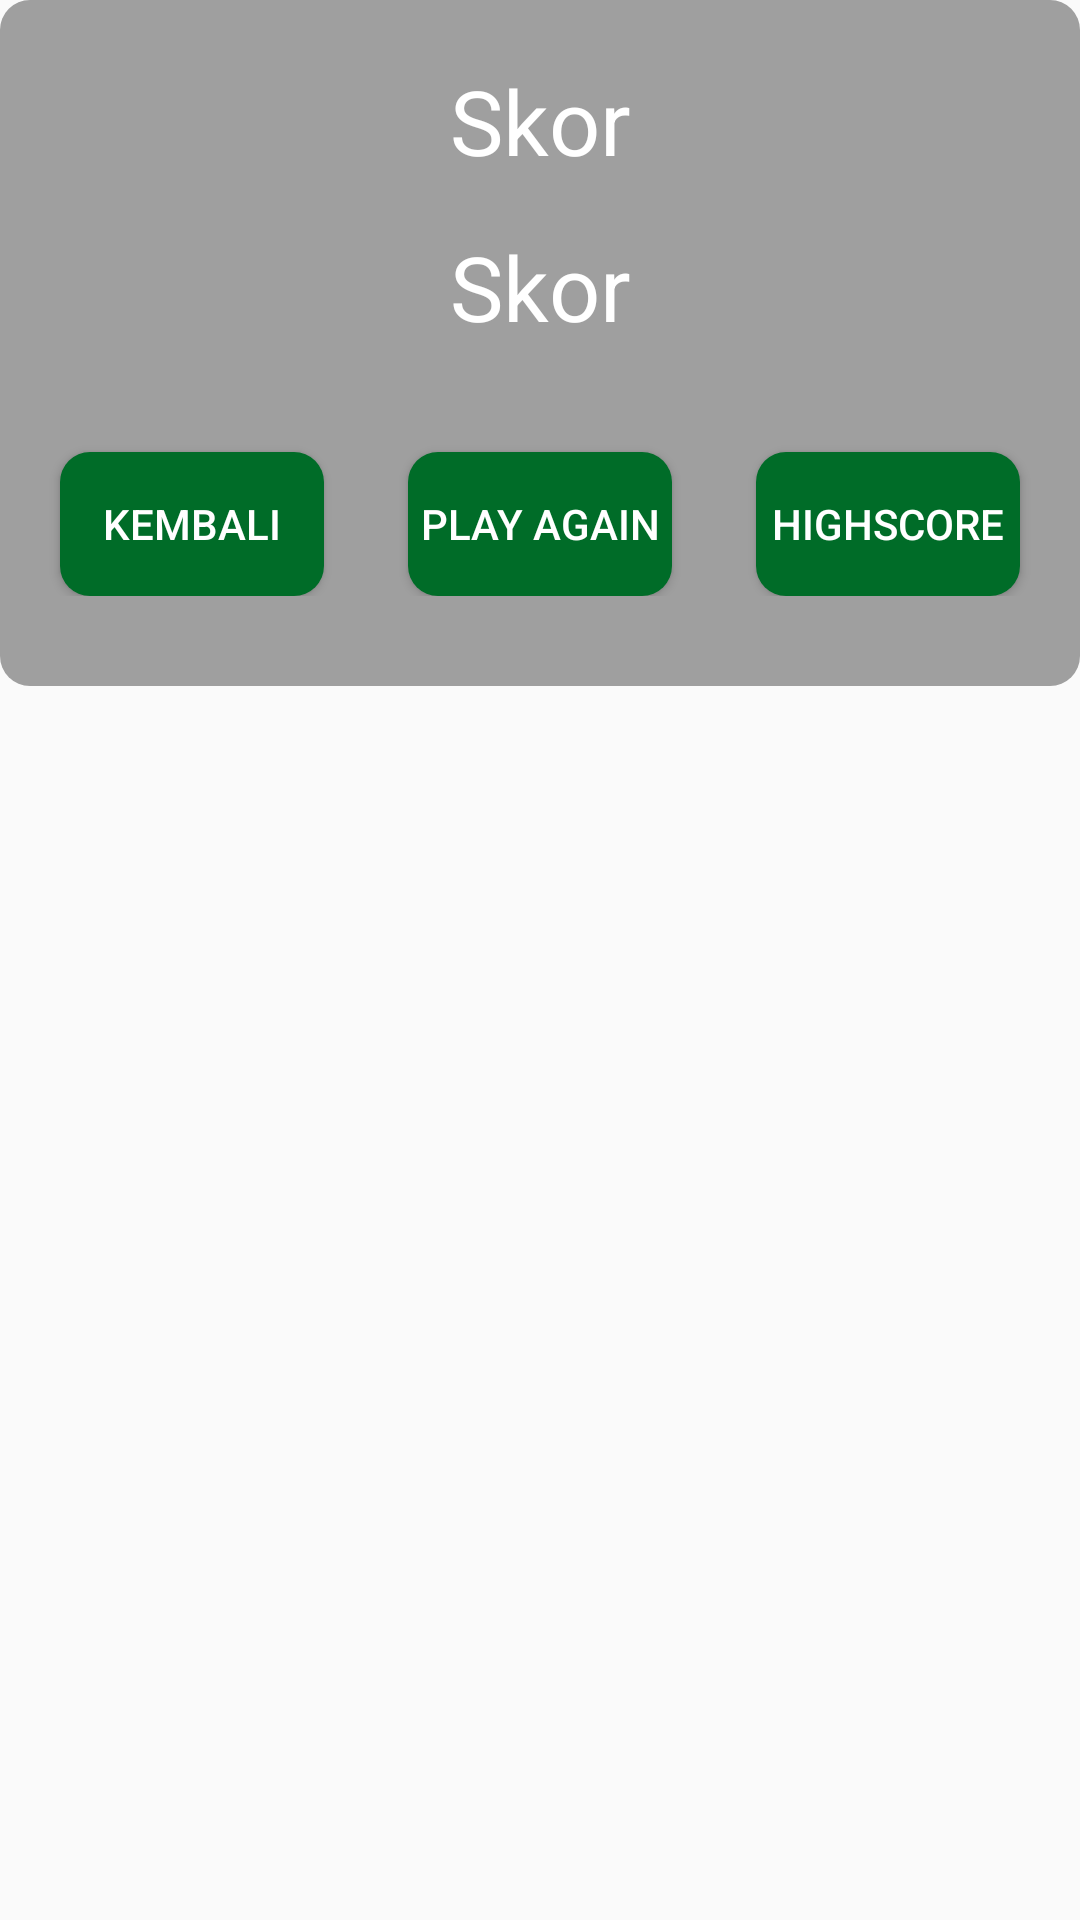

Android layout source for this screen:
<!-- AndroidManifest.xml: application theme Theme.Utsmpr -->
<!-- res/layout/skor_dialog.xml -->
<?xml version="1.0" encoding="utf-8"?>
<RelativeLayout xmlns:android="http://schemas.android.com/apk/res/android"
    xmlns:app="http://schemas.android.com/apk/res-auto"
    android:layout_width="match_parent"
    android:layout_height="wrap_content"
    >

    <androidx.constraintlayout.widget.ConstraintLayout
        android:layout_width="match_parent"
        android:layout_height="wrap_content"
        android:paddingBottom="30dp"
        android:background="@drawable/bg_roundedgrey"
        app:layout_constraintBottom_toBottomOf="parent"
        app:layout_constraintEnd_toEndOf="parent"
        app:layout_constraintStart_toStartOf="parent"
        app:layout_constraintTop_toTopOf="parent">

        <TextView
            android:id="@+id/tv"
            android:layout_width="wrap_content"
            android:layout_height="wrap_content"
            android:text="Skor"
            android:layout_marginTop="20dp"
            android:textColor="@color/white"
            android:textSize="30dp"
            app:layout_constraintEnd_toEndOf="parent"
            app:layout_constraintStart_toStartOf="parent"
            app:layout_constraintTop_toTopOf="parent" />

        <TextView
            android:id="@+id/skor"
            android:layout_width="match_parent"
            android:layout_height="wrap_content"
            android:layout_marginHorizontal="20dp"
            android:textColor="@color/white"
            android:text="Skor"
            android:textAlignment="center"
            android:padding="15dp"
            android:textSize="30dp"
            app:layout_constraintEnd_toEndOf="parent"
            app:layout_constraintStart_toStartOf="parent"
            app:layout_constraintTop_toBottomOf="@id/tv" />

        <Button
            android:id="@+id/kembali"
            android:layout_width="wrap_content"
            android:layout_height="wrap_content"
            android:background="@drawable/bg_button"
            android:layout_marginTop="20dp"
            android:layout_marginStart="20dp"
            android:text="Kembali"
            android:textColor="@color/white"
            app:layout_constraintStart_toStartOf="parent"
            app:layout_constraintTop_toBottomOf="@+id/skor" />

        <Button
            android:id="@+id/playagain"
            android:layout_width="wrap_content"
            android:layout_height="wrap_content"
            android:background="@drawable/bg_button"
            android:layout_marginTop="20dp"
            android:text="Play Again"
            android:textColor="@color/white"
            app:layout_constraintEnd_toEndOf="parent"
            app:layout_constraintStart_toStartOf="parent"
            app:layout_constraintTop_toBottomOf="@+id/skor" />

        <Button
            android:id="@+id/highscore"
            android:layout_width="wrap_content"
            android:layout_height="wrap_content"
            android:background="@drawable/bg_button"
            android:layout_marginTop="20dp"
            android:layout_marginEnd="20dp"
            android:text="Highscore"
            android:textColor="@color/white"
            app:layout_constraintEnd_toEndOf="parent"
            app:layout_constraintTop_toBottomOf="@+id/skor" />


    </androidx.constraintlayout.widget.ConstraintLayout>

</RelativeLayout>
<!-- resources referenced by this layout -->
<resources>
  <color name="white">#FFFFFFFF</color>
  <!-- drawable bg_button (drawable) -->
  <?xml version="1.0" encoding="UTF-8"?>
  <shape xmlns:android="http://schemas.android.com/apk/res/android">
      <solid android:color="@color/primaryDarkColor"/>
      <corners android:radius="10dp"/>
  </shape>
  <!-- drawable bg_roundedgrey (drawable) -->
  <?xml version="1.0" encoding="UTF-8"?>
  <shape xmlns:android="http://schemas.android.com/apk/res/android">
      <solid android:color="#9F9F9F"/>
      <corners android:radius="10dp"/>
  </shape>
  <style name="Theme.Utsmpr" parent="Theme.AppCompat.DayNight.NoActionBar">
          
          <item name="colorPrimary">@color/purple_500</item>
          <item name="colorPrimaryVariant">@color/purple_700</item>
          <item name="colorOnPrimary">@color/white</item>
          
          <item name="colorSecondary">@color/teal_200</item>
          <item name="colorSecondaryVariant">@color/teal_700</item>
          <item name="colorOnSecondary">@color/black</item>
          
          <item name="android:statusBarColor">@color/primaryDarkColor</item>
          
      </style>
  <color name="primaryDarkColor">#006C28</color>
  <color name="purple_500">#FF6200EE</color>
  <color name="purple_700">#FF3700B3</color>
  <color name="teal_200">#FF03DAC5</color>
  <color name="teal_700">#FF018786</color>
  <color name="black">#FF000000</color>
</resources>
